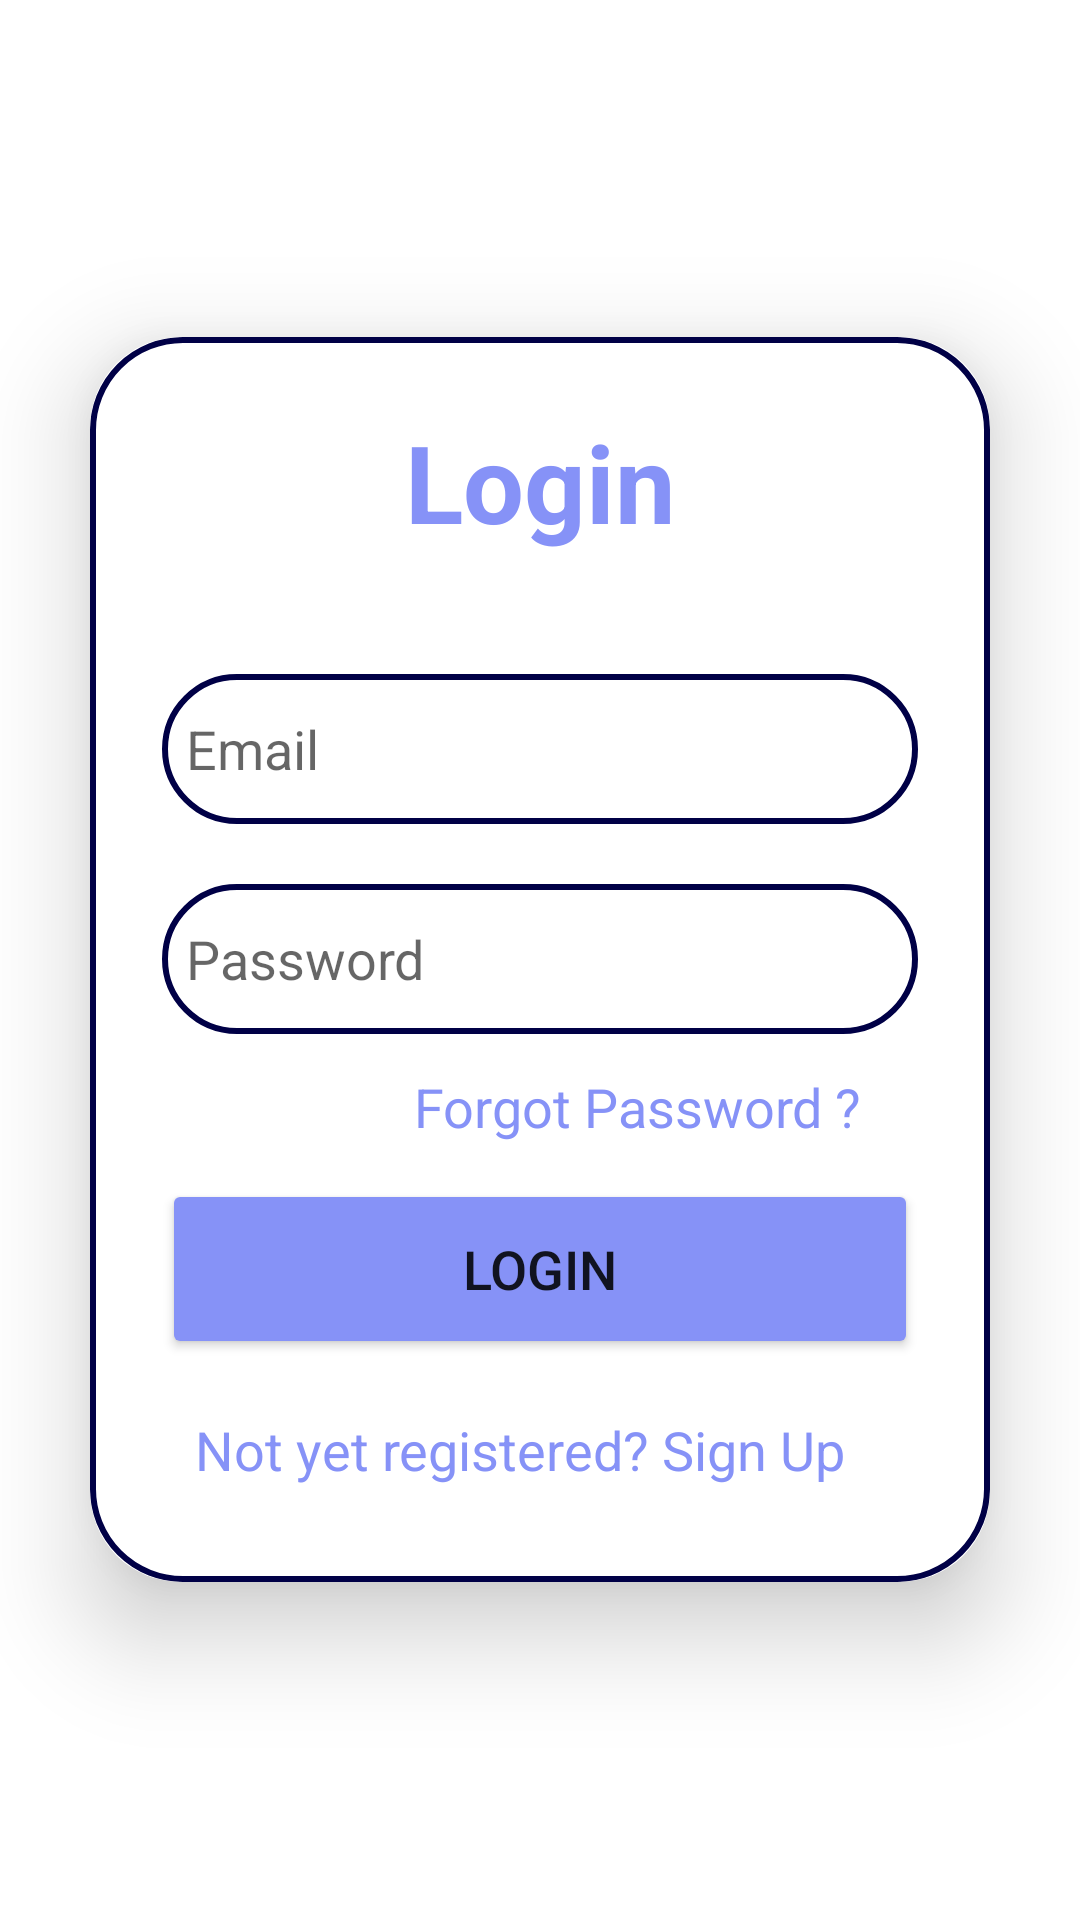

Here is an Android app screen rendered from its layout file. Give the layout XML and the strings, colors and styles it references.
<!-- AndroidManifest.xml: application theme Theme.Medicose2 -->
<!-- res/layout/activity_patientlogin.xml -->
<?xml version="1.0" encoding="utf-8"?>
<LinearLayout
    xmlns:android="http://schemas.android.com/apk/res/android"
    xmlns:app="http://schemas.android.com/apk/res-auto"
    xmlns:tools="http://schemas.android.com/tools"
    android:layout_width="match_parent"
    android:layout_height="match_parent"
    android:orientation="vertical"
    android:gravity="center"
    android:background="@color/white"
    tools:context=".patientlogin">

    <androidx.cardview.widget.CardView
        android:layout_width="match_parent"
        android:layout_height="wrap_content"
        android:layout_margin="30dp"
        app:cardCornerRadius="30dp"
        app:cardElevation="20dp">

        <LinearLayout
            android:layout_width="match_parent"
            android:layout_height="wrap_content"
            android:orientation="vertical"
            android:layout_gravity="center_horizontal"
            android:padding="24dp"
            android:background="@drawable/custom_edittext">

            <TextView
                android:layout_width="match_parent"
                android:layout_height="wrap_content"
                android:text="Login"
                android:textSize="36sp"
                android:textAlignment="center"
                android:textStyle="bold"
                android:textColor="@color/lavender"/>

            <EditText
                android:layout_width="match_parent"
                android:layout_height="50dp"
                android:id="@+id/login_email"
                android:background="@drawable/custom_edittext"
                android:layout_marginTop="40dp"
                android:padding="8dp"
                android:hint="Email"
                android:drawableLeft="@drawable/ic_baseline_person_24"
                android:drawablePadding="8dp"
                android:textColor="@color/black"/>

            <EditText
                android:layout_width="match_parent"
                android:layout_height="50dp"
                android:id="@+id/login_password"
                android:background="@drawable/custom_edittext"
                android:layout_marginTop="20dp"
                android:padding="8dp"
                android:hint="Password"
                android:drawableLeft="@drawable/ic_baseline_lock_24"
                android:drawablePadding="8dp"
                android:textColor="@color/black"/>
            <TextView
                android:id="@+id/forgotpasswordptnt"
                android:layout_width="170dp"
                android:layout_height="wrap_content"
                android:layout_gravity="right"
                android:layout_marginTop="10dp"
                android:padding="2dp"
                android:text="Forgot Password ?"
                android:textColor="@color/lavender"
                android:textSize="18sp" />

            <Button
                android:id="@+id/login_button"
                android:layout_width="match_parent"
                android:layout_height="60dp"
                android:layout_marginTop="10dp"
                android:backgroundTint="@color/lavender"
                android:text="Login"
                android:textSize="18sp"
                app:cornerRadius="20dp" />

            <TextView
                android:id="@+id/signupRedirectText"
                android:layout_width="246dp"
                android:layout_height="wrap_content"
                android:layout_gravity="center"
                android:layout_marginTop="10dp"
                android:padding="8dp"
                android:text="Not yet registered? Sign Up"
                android:textColor="@color/lavender"
                android:textSize="18sp" />
            <ProgressBar
                android:id="@+id/progressBar"
                android:layout_width="wrap_content"
                android:layout_height="wrap_content"
                android:visibility="gone" />

        </LinearLayout>

    </androidx.cardview.widget.CardView>

</LinearLayout>
<!-- resources referenced by this layout -->
<resources>
  <color name="black">#FF000000</color>
  <color name="lavender">#8692f7</color>
  <color name="white">#FFFFFFFF</color>
  <!-- drawable custom_edittext (drawable) -->
  <?xml version="1.0" encoding="utf-8"?>
  <shape xmlns:android="http://schemas.android.com/apk/res/android"
      android:shape="rectangle">
  
      <stroke
          android:width="2dp"
          android:color="@color/startintro"/>
      <corners
          android:radius="30dp"/>
  </shape>
  <style name="Theme.Medicose2" parent="Theme.MaterialComponents.DayNight.NoActionBar">
          
          <item name="colorPrimary">@color/purple_500</item>
          <item name="colorPrimaryVariant">@color/purple_700</item>
          <item name="colorOnPrimary">@color/white</item>
          
          <item name="colorSecondary">@color/teal_200</item>
          <item name="colorSecondaryVariant">@color/teal_700</item>
          <item name="colorOnSecondary">@color/black</item>
          
          <item name="android:statusBarColor" tools:targetApi="l">?attr/colorPrimaryVariant</item>
          
      </style>
  <color name="startintro">#000046</color>
  <color name="purple_500">#FF6200EE</color>
  <color name="purple_700">#FF3700B3</color>
  <color name="teal_200">#FF03DAC5</color>
  <color name="teal_700">#FF018786</color>
</resources>
